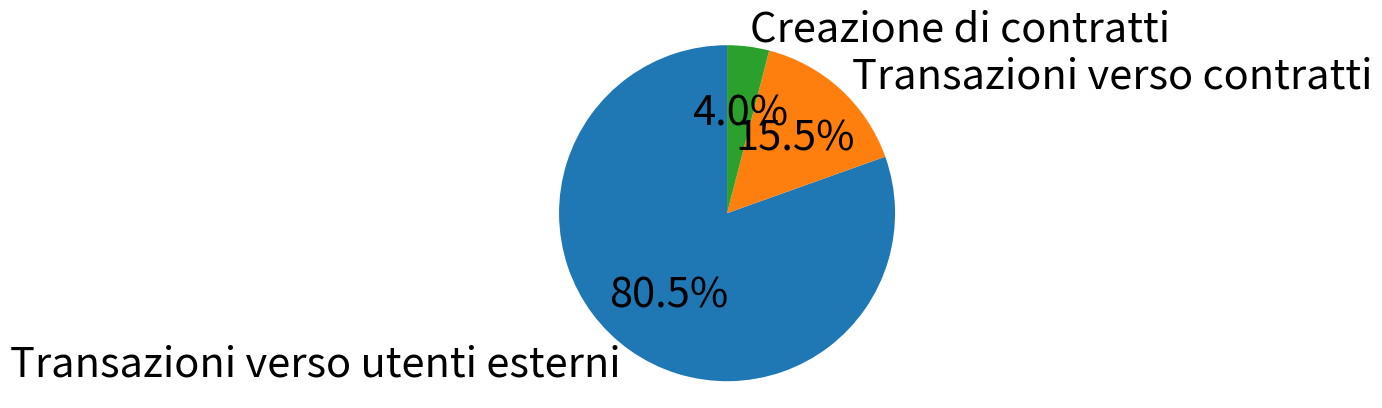

This chart was generated by the following Python code:
import matplotlib.pyplot as plt

# Pie chart, where the slices will be ordered and plotted counter-clockwise:
labels = 'Transazioni verso utenti esterni', 'Transazioni verso contratti', 'Creazione di contratti'
sizes = [5857493, 1128344, 293751]
plt.rcParams['font.size'] = 30.0
fig1, ax1 = plt.subplots()
ax1.pie(sizes, labels=labels, autopct='%1.1f%%',
         startangle=90)
ax1.axis('equal')  # Equal aspect ratio ensures that pie is drawn as a circle.

plt.show()